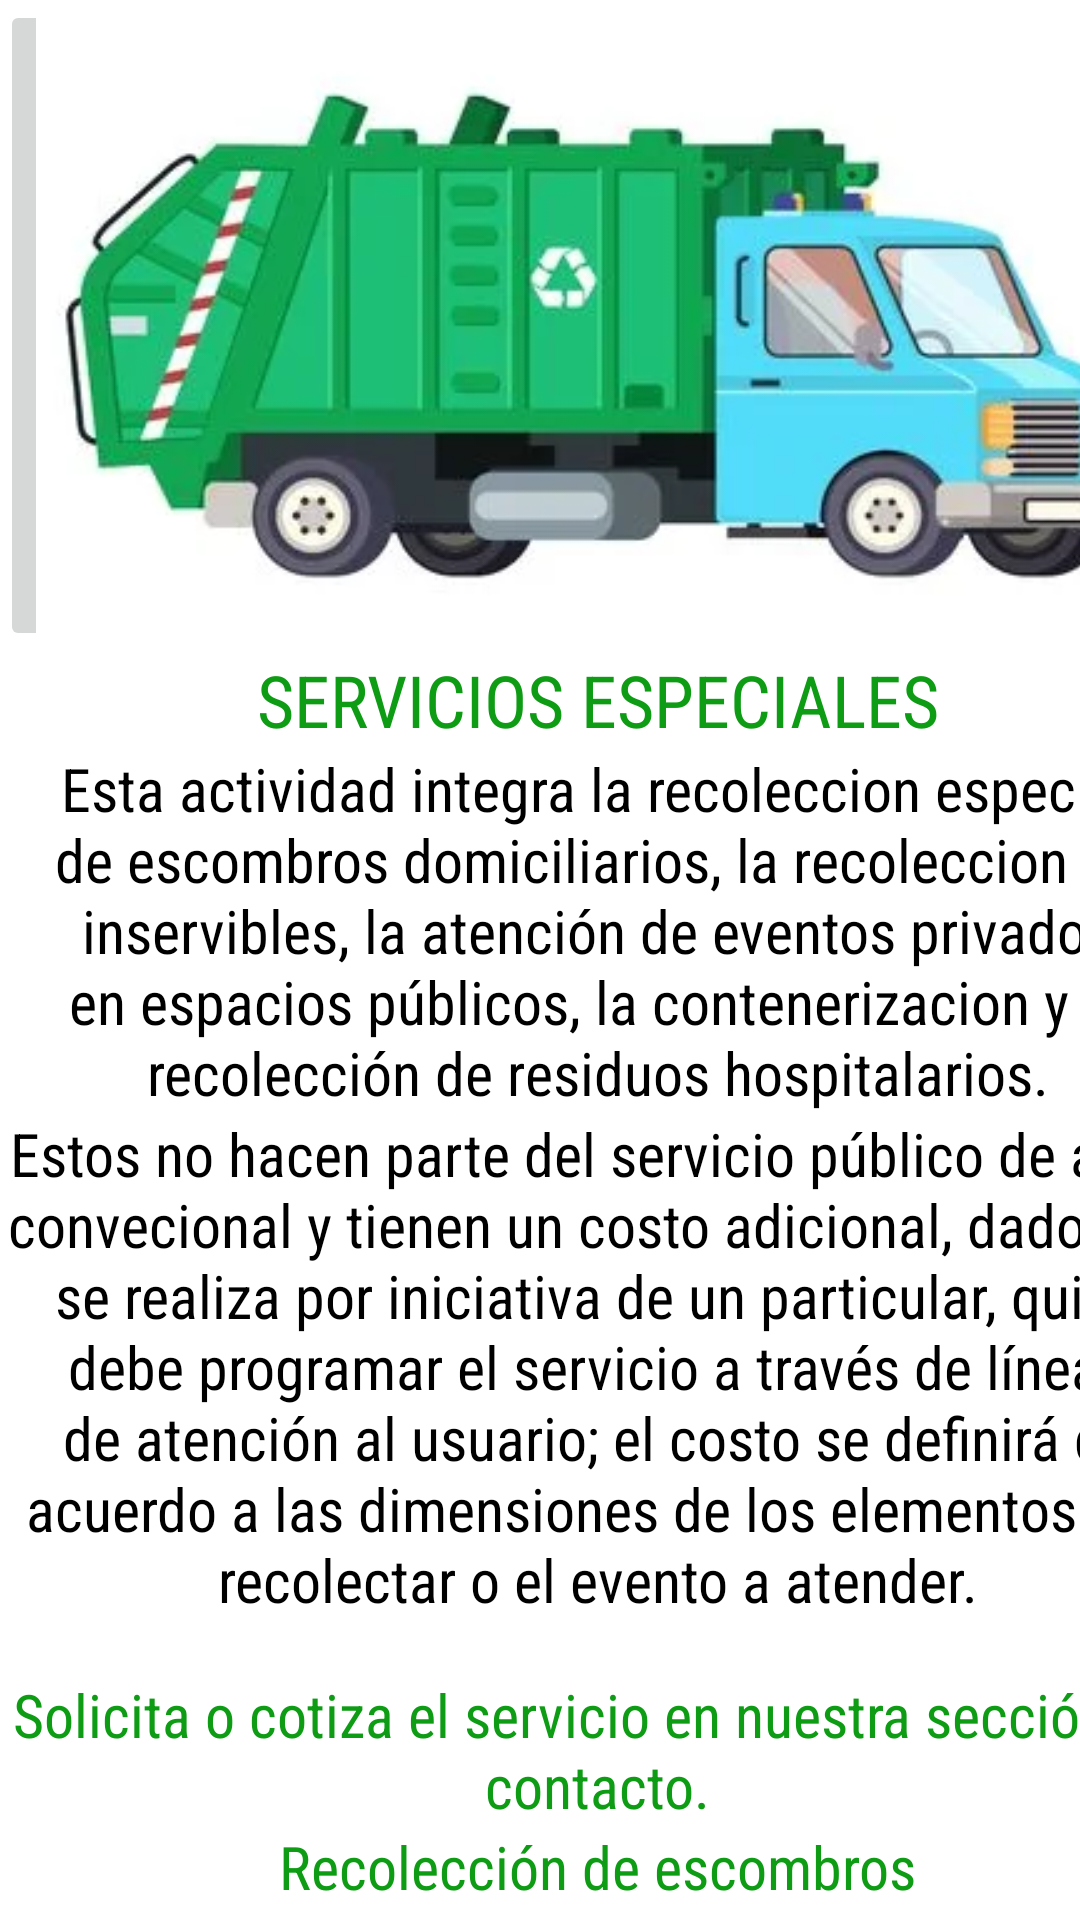

Produce the Android XML layout that renders to this screen, including the resource entries it uses.
<!-- AndroidManifest.xml: application theme Theme.ServiciosTabs -->
<!-- res/layout/fragment_servicios_especiales.xml -->
<?xml version="1.0" encoding="utf-8"?>
<FrameLayout xmlns:android="http://schemas.android.com/apk/res/android"
    xmlns:app="http://schemas.android.com/apk/res-auto"
    xmlns:tools="http://schemas.android.com/tools"
    android:id="@+id/ty"
    android:layout_width="match_parent"
    android:layout_height="match_parent"
    android:background="#FFFFFF"
    tools:context=".recoleccionDomiciliariaFragment">

    
    <TableLayout
        android:layout_width="wrap_content"
        android:layout_height="match_parent">

        <TableRow
            android:layout_width="match_parent"
            android:layout_height="match_parent">

            <FrameLayout
                android:layout_width="match_parent"
                android:layout_height="match_parent"
                android:layout_gravity="center|top">

                <ImageButton
                    android:id="@+id/imageButton7"
                    android:layout_width="398dp"
                    android:layout_height="217dp"
                    android:layout_gravity="center|top"
                    android:scaleType="centerCrop"
                    android:src="@drawable/serviciosespeciales"
                    tools:ignore="SpeakableTextPresentCheck,SpeakableTextPresentCheck"
                    tools:src="@drawable/serviciosespeciales" />
            </FrameLayout>
        </TableRow>

        <TableRow
            android:layout_width="match_parent"
            android:layout_height="match_parent"
            android:layout_gravity="center">

            <TextView
                android:id="@+id/textView2"
                android:layout_width="match_parent"
                android:layout_height="wrap_content"
                android:backgroundTint="#088A0D"
                android:fontFamily="sans-serif-condensed"
                android:text="@string/titulo3"
                android:textAlignment="center"
                android:textColor="#0D9C13"
                android:textSize="24sp"
                tools:text="@string/titulo3" />
        </TableRow>

        <TableRow
            android:layout_width="match_parent"
            android:layout_height="match_parent"
            android:layout_gravity="center">

            <TextView
                android:id="@+id/textView3"
                android:layout_width="wrap_content"
                android:layout_height="match_parent"
                android:fontFamily="sans-serif-condensed"
                android:foregroundTint="#0EA114"
                android:text="@string/contexto5"
                android:textAlignment="center"
                android:textColor="#000000"
                android:textSize="20sp"
                tools:text="@string/contexto5" />

        </TableRow>

        <TableRow
            android:layout_width="match_parent"
            android:layout_height="match_parent"
            android:layout_gravity="center">

            <TextView
                android:id="@+id/textView4"
                android:layout_width="wrap_content"
                android:layout_height="187dp"
                android:fontFamily="sans-serif-condensed"
                android:text="@string/contexto6"
                android:textAlignment="center"
                android:textColor="#000000"
                android:textSize="20sp"
                tools:text="@string/contexto6" />
        </TableRow>

        <TableRow
            android:layout_width="match_parent"
            android:layout_height="match_parent"
            android:layout_gravity="center">

            <TextView
                android:id="@+id/textView19"
                android:layout_width="wrap_content"
                android:layout_height="wrap_content"
                android:fontFamily="sans-serif-condensed"
                android:text="@string/cotiza"
                android:textAlignment="center"
                android:textColor="#0D9C13"
                android:textSize="20sp"
                tools:text="@string/cotiza" />
        </TableRow>

        <TableRow
            android:layout_width="match_parent"
            android:layout_height="match_parent"
            android:layout_gravity="center">

            <TextView
                android:id="@+id/textView20"
                android:layout_width="wrap_content"
                android:layout_height="wrap_content"
                android:fontFamily="sans-serif-condensed"
                android:text="@string/titulo4"
                android:textAlignment="center"
                android:textColor="#0D9C13"
                android:textSize="20sp"
                tools:text="@string/titulo4" />
        </TableRow>

        <TableRow
            android:layout_width="match_parent"
            android:layout_height="match_parent"
            android:layout_gravity="center">

            <TextView
                android:id="@+id/textView21"
                android:layout_width="wrap_content"
                android:layout_height="wrap_content"
                android:fontFamily="sans-serif-condensed"
                android:text="@string/contexto7"
                android:textAlignment="center"
                android:textColor="#000000"
                android:textSize="20sp"
                tools:text="@string/contexto7" />
        </TableRow>

        <TableRow
            android:layout_width="match_parent"
            android:layout_height="match_parent"
            android:layout_gravity="center">

            <TextView
                android:id="@+id/textView22"
                android:layout_width="wrap_content"
                android:layout_height="wrap_content"
                android:fontFamily="sans-serif-condensed"
                android:text="@string/titulo5"
                android:textAlignment="center"
                android:textColor="#0D9C13"
                android:textSize="20sp"
                tools:text="@string/titulo5" />
        </TableRow>

        <TableRow
            android:layout_width="match_parent"
            android:layout_height="match_parent"
            android:layout_gravity="center">

            <TextView
                android:id="@+id/textView23"
                android:layout_width="wrap_content"
                android:layout_height="wrap_content"
                android:fontFamily="sans-serif-condensed"
                android:text="@string/contexto8"
                android:textAlignment="center"
                android:textColor="#000000"
                android:textSize="20sp"
                tools:text="@string/contexto8" />
        </TableRow>

    </TableLayout>

</FrameLayout>
<!-- resources referenced by this layout -->
<resources>
  <!-- drawable serviciosespeciales: webp bitmap (drawable, 12118 bytes) -->
  <string name="contexto5">Esta actividad integra la recoleccion especial de escombros domiciliarios, la recoleccion de inservibles, la atención de eventos privados en espacios públicos, la contenerizacion y la recolección de residuos hospitalarios.</string>
  <string name="contexto6">Estos no hacen parte del servicio público de aseo convecional y tienen un costo adicional, dado que se realiza por iniciativa de un particular, quien debe programar el servicio a través de líneas de atención al usuario; el costo se definirá de acuerdo a las dimensiones de los elementos por recolectar o el evento a atender.</string>
  <string name="contexto7">Consiste en recoger y transportat en vehiculos de volteo(volquetas o ampliroll) residuos de construcción y demolición-RCD a sitios autorizados por la autoridad ambiental para tal fin.</string>
  <string name="contexto8">Consiste en recoger y transportar en equipos especiales objetos inservibles tales como colchones,poltronas,inodoros viejos, muebles y todo aquello que no es posible recoger con los vehiculos compactadores.</string>
      //Servicios Ambientales(Saneamiento)
  <string name="cotiza">Solicita o cotiza el servicio en nuestra sección de contacto.</string>
  <string name="titulo3">SERVICIOS ESPECIALES</string>
  <string name="titulo4">Recolección de escombros</string>
  <string name="titulo5">Recolección de inservibles</string>
  <style name="Theme.ServiciosTabs" parent="Theme.MaterialComponents.DayNight.DarkActionBar">
          
          <item name="colorPrimary">@color/purple_500</item>
          <item name="colorPrimaryVariant">@color/purple_700</item>
          <item name="colorOnPrimary">@color/white</item>
          
          <item name="colorSecondary">@color/teal_200</item>
          <item name="colorSecondaryVariant">@color/teal_700</item>
          <item name="colorOnSecondary">@color/black</item>
          
          <item name="android:statusBarColor">?attr/colorPrimaryVariant</item>
          
      </style>
  <!-- not gathered from this repository: default colours our renderer supplied (Android Studio template values) -->
  <color name="purple_500">#FF6200EE</color>
  <color name="purple_700">#FF3700B3</color>
  <color name="teal_200">#FF03DAC5</color>
  <color name="teal_700">#FF018786</color>
  <color name="black">#FF000000</color>
  <color name="white">#FFFFFFFF</color>
</resources>
